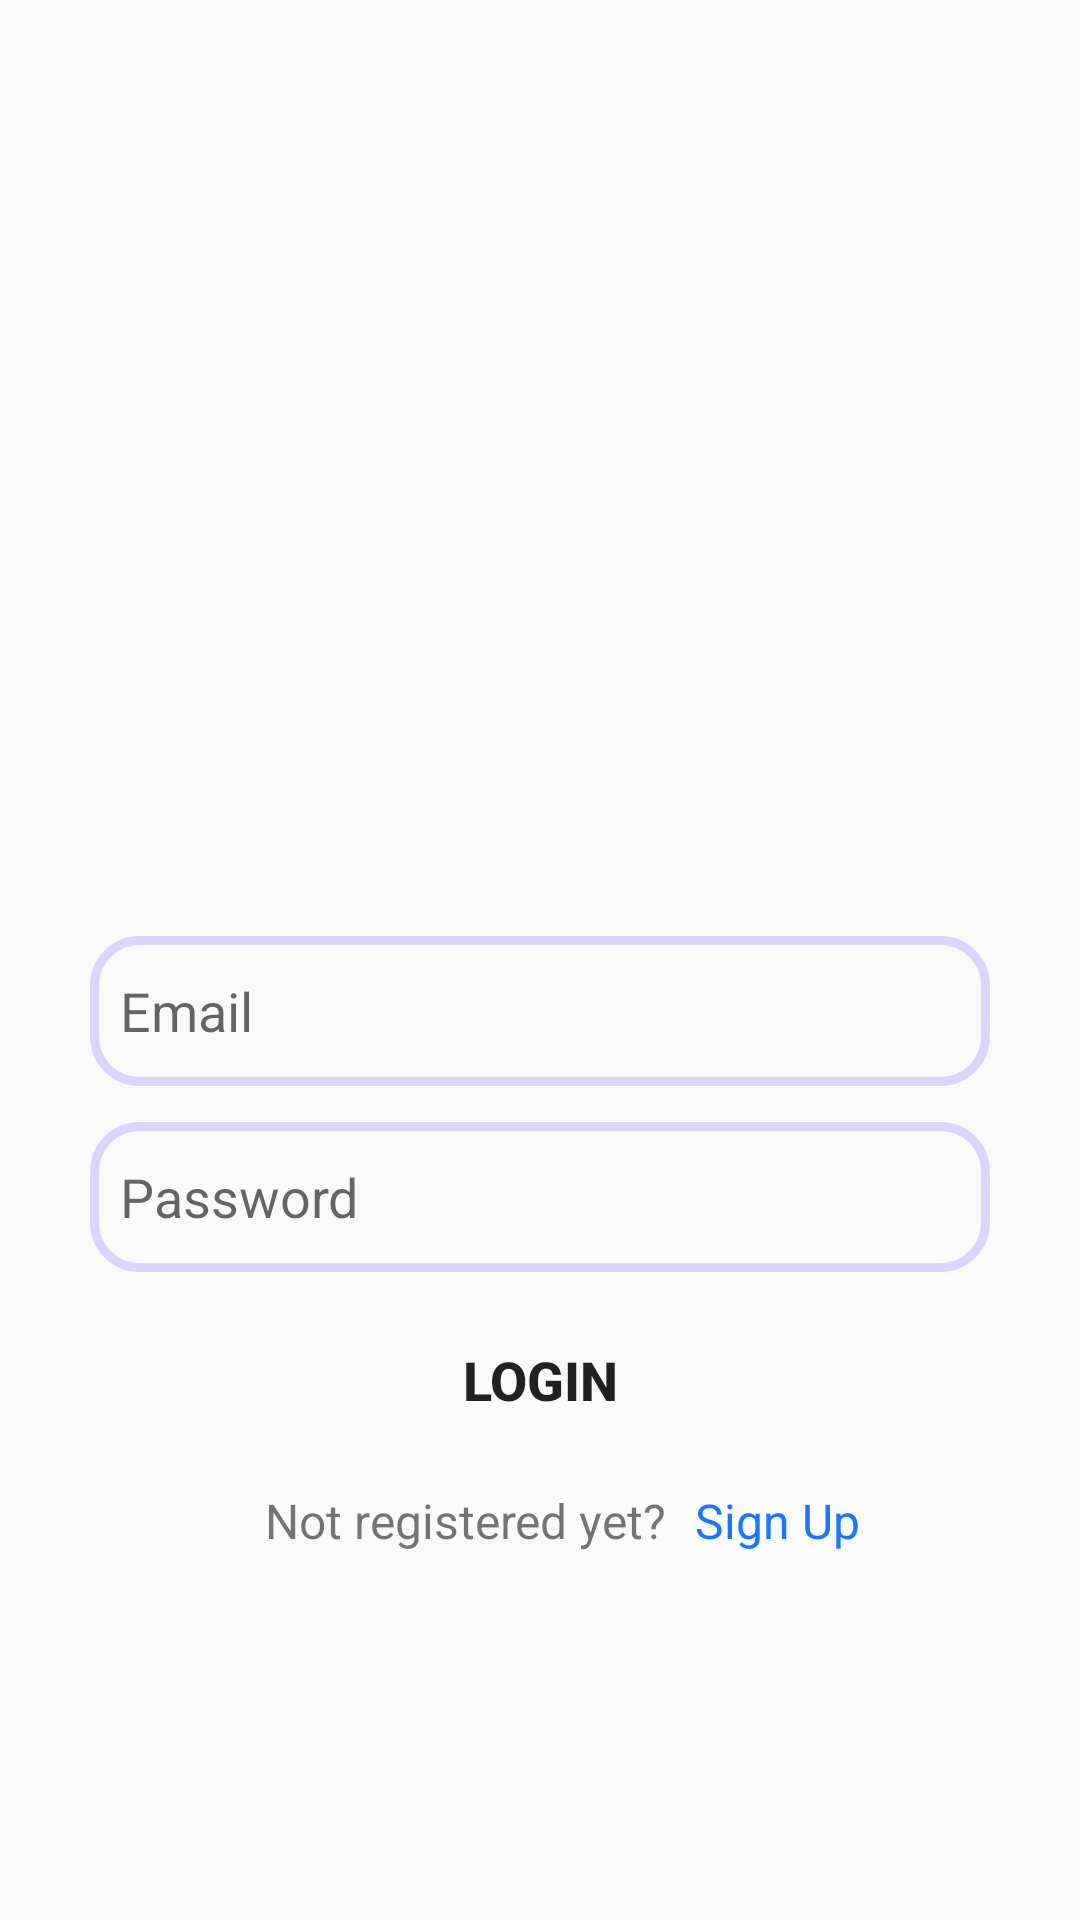

This screen was rendered from an Android layout file. Write that file and the resources it references.
<!-- AndroidManifest.xml: application theme Theme.SimpleChat -->
<!-- res/layout/activity_log_in.xml -->
<?xml version="1.0" encoding="utf-8"?>
<RelativeLayout xmlns:android="http://schemas.android.com/apk/res/android"
    xmlns:app="http://schemas.android.com/apk/res-auto"
    xmlns:tools="http://schemas.android.com/tools"
    android:layout_width="match_parent"
    android:layout_height="match_parent"
    tools:context=".SignUpActivity">

    <ImageView
        android:id="@+id/logo_img"
        android:layout_width="wrap_content"
        android:layout_height="300dp"
        android:layout_centerHorizontal="true"
        android:contentDescription="@string/logo_descriptions"
        android:src="@drawable/main_logo" />

    <EditText

        android:id="@+id/email"
        android:layout_width="match_parent"
        android:layout_height="50dp"
        android:layout_below="@+id/logo_img"
        android:layout_marginLeft="30dp"
        android:layout_marginTop="@dimen/margin_top_input"
        android:layout_marginRight="30dp"
        android:background="@drawable/edt_background"
        android:hint="@string/email"
        android:importantForAutofill="no"
        android:inputType="textWebEmailAddress"
        android:paddingStart="10dp"
        tools:ignore="RtlSymmetry" />

    <EditText
        android:id="@+id/password"
        android:layout_width="match_parent"
        android:layout_height="50dp"
        android:layout_marginTop="@dimen/margin_top_input"
        android:layout_below="@+id/email"
        android:hint="@string/password"
        android:background="@drawable/edt_background"
        android:layout_marginLeft="30dp"
        android:layout_marginRight="30dp"
        android:paddingStart="@dimen/pading_start_input"
        android:importantForAutofill="no"
        android:inputType="textPassword"
        tools:ignore="RtlSymmetry" />

    <Button
        android:id="@+id/btn_log_in"
        android:layout_width="match_parent"
        android:layout_height="wrap_content"
        android:layout_below="@+id/password"
        android:layout_marginLeft="30dp"
        android:layout_marginTop="@dimen/margin_top_input"
        android:layout_marginRight="30dp"
        android:background="@drawable/btn_background"
        android:text="@string/log_in"
        android:textSize="18sp"
        android:textStyle="bold" />

    <LinearLayout
        android:layout_width="match_parent"
        android:layout_height="wrap_content"
        android:layout_marginTop="@dimen/margin_top_input"
        android:layout_below="@+id/btn_log_in">


        <TextView
            android:id="@+id/titlename"
            android:layout_width="fill_parent"
            android:layout_height="wrap_content"
            android:layout_weight="0.5"
            android:gravity="end"
            android:textSize="@dimen/txt_size"
            android:text="@string/not_registered_yet" />
        <TextView
            android:id="@+id/btn_main_sign_up"
            android:layout_width="fill_parent"
            android:layout_height="wrap_content"
            android:layout_weight="0.8"
            android:gravity="start"
            android:textSize="@dimen/txt_size"
            android:textColor="@color/blue"
            android:layout_marginStart="10dp"
            android:text="@string/sign_up" />
    </LinearLayout>


</RelativeLayout>
<!-- resources referenced by this layout -->
<resources>
  <color name="blue">#1a75ff</color>
  <dimen name="margin_top_input">12dp</dimen>
  <dimen name="pading_start_input">10dp</dimen>
  <dimen name="txt_size">16sp</dimen>
  <!-- drawable edt_background (drawable) -->
  <?xml version="1.0" encoding="utf-8"?>
  <shape xmlns:android="http://schemas.android.com/apk/res/android">
      <corners android:radius="15dp" />
      <stroke android:width="3dp" android:color="@color/color2" />
  
  </shape>
  <string name="email">Email</string>
  <string name="log_in">Login</string>
  <string name="logo_descriptions">It is logo</string>
  <string name="not_registered_yet">Not registered yet?</string>
  <string name="password">Password</string>
  <string name="sign_up">Sign Up</string>
  <style name="Theme.SimpleChat" parent="Theme.AppCompat.Light">
          
          <item name="colorPrimary">@color/color2</item>
          <item name="colorPrimaryVariant">@color/color1</item>
          <item name="colorOnPrimary">@color/white</item>
          
          <item name="colorSecondary">@color/teal_200</item>
          <item name="colorSecondaryVariant">@color/teal_700</item>
          <item name="colorOnSecondary">@color/black</item>
          
          <item name="android:statusBarColor" tools:targetApi="l">?attr/colorPrimaryVariant</item>
          
      </style>
  <color name="color2">#dcd3ff</color>
  <color name="color1">#9f9ef2</color>
  <color name="white">#FFFFFFFF</color>
  <color name="teal_200">#FF03DAC5</color>
  <color name="teal_700">#FF018786</color>
  <color name="black">#FF000000</color>
</resources>
